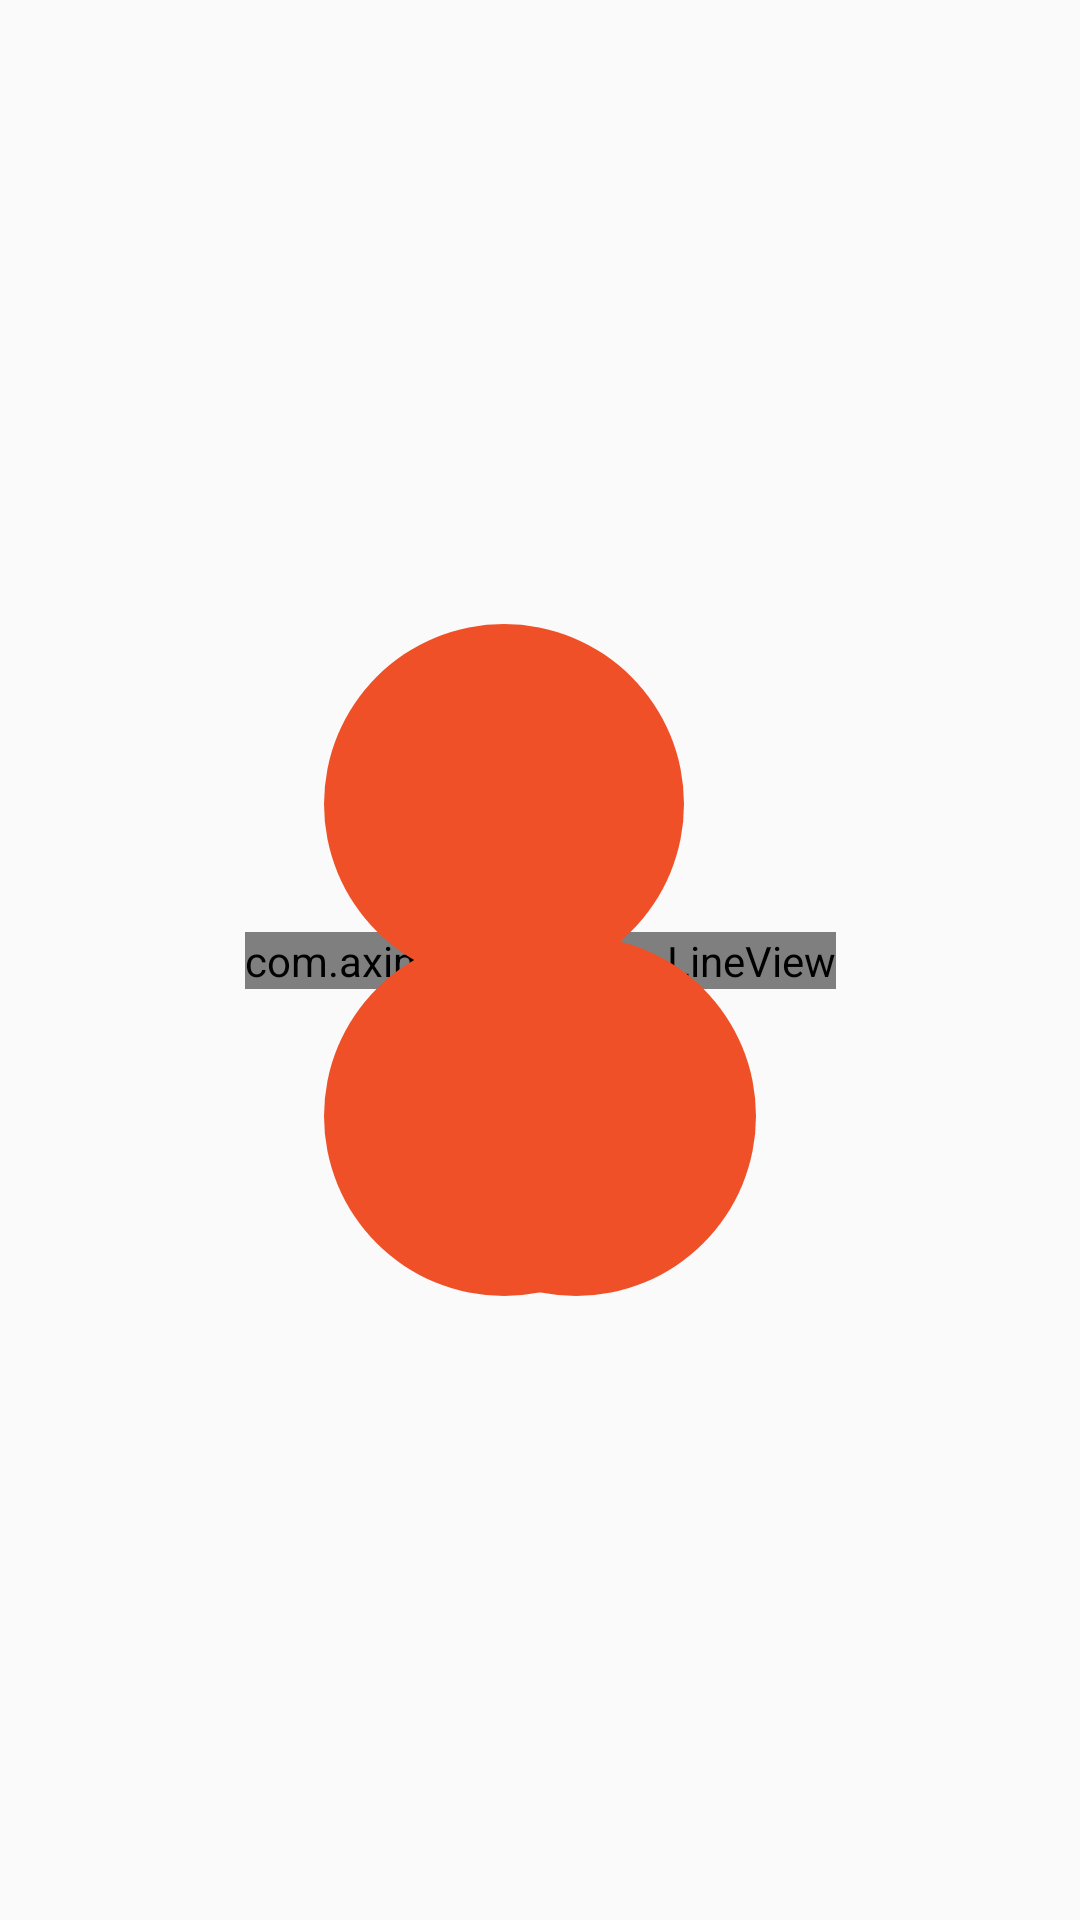

Android layout source for this screen:
<!-- AndroidManifest.xml: application theme AppTheme -->
<!-- res/layout/draw_triangle_view.xml -->
<?xml version="1.0" encoding="utf-8"?>
<android.support.constraint.ConstraintLayout xmlns:android="http://schemas.android.com/apk/res/android"
    xmlns:app="http://schemas.android.com/apk/res-auto"
    android:id="@+id/parentView"
    android:layout_width="match_parent"
    android:layout_height="match_parent">

    <View
        android:id="@+id/drawTriAngle"
        android:layout_width="match_parent"
        android:layout_height="match_parent"
        app:layout_constraintBottom_toBottomOf="parent"
        app:layout_constraintEnd_toEndOf="parent"
        app:layout_constraintStart_toStartOf="parent"
        app:layout_constraintTop_toTopOf="parent" />
    <com.aximsoft.triangle.ArcView
        android:id="@+id/drawArc"
        android:layout_width="wrap_content"
        android:layout_height="wrap_content"
        app:layout_constraintBottom_toBottomOf="parent"
        app:layout_constraintEnd_toEndOf="parent"
        app:layout_constraintStart_toStartOf="parent"
        app:layout_constraintTop_toTopOf="parent" />

    <com.aximsoft.triangle.LineView
        android:id="@+id/drawOne"
        android:layout_width="wrap_content"
        android:layout_height="wrap_content"
        app:layout_constraintBottom_toBottomOf="parent"
        app:layout_constraintEnd_toEndOf="parent"
        app:layout_constraintStart_toStartOf="parent"
        app:layout_constraintTop_toTopOf="parent" />

    <com.aximsoft.triangle.LineView
        android:id="@+id/drawTwo"
        android:layout_width="wrap_content"
        android:layout_height="wrap_content"
        app:layout_constraintBottom_toBottomOf="parent"
        app:layout_constraintEnd_toEndOf="parent"
        app:layout_constraintStart_toStartOf="parent"
        app:layout_constraintTop_toTopOf="parent" />

    <ImageView
        android:id="@+id/positionOne"
        android:layout_width="wrap_content"
        android:layout_height="wrap_content"
        android:contentDescription="@string/position_one_to_drag"
        android:src="@drawable/circle_triangle_view"
        app:layout_constraintBottom_toBottomOf="parent"
        app:layout_constraintEnd_toEndOf="parent"
        app:layout_constraintHorizontal_bias="0.45"
        app:layout_constraintStart_toStartOf="parent"
        app:layout_constraintTop_toTopOf="parent"
        app:layout_constraintVertical_bias="0.60" />


    <ImageView
        android:id="@+id/positionTwo"
        android:layout_width="wrap_content"
        android:layout_height="wrap_content"
        android:contentDescription="@string/position_one_to_drag"
        android:src="@drawable/circle_triangle_view"
        app:layout_constraintBottom_toBottomOf="parent"
        app:layout_constraintEnd_toEndOf="parent"
        app:layout_constraintHorizontal_bias="0.45"
        app:layout_constraintStart_toStartOf="parent"
        app:layout_constraintTop_toTopOf="parent"
        app:layout_constraintVertical_bias="0.40" />


    <ImageView
        android:id="@+id/positionThree"
        android:layout_width="wrap_content"
        android:layout_height="wrap_content"
        android:contentDescription="@string/position_one_to_drag"
        android:src="@drawable/circle_triangle_view"
        app:layout_constraintBottom_toBottomOf="parent"
        app:layout_constraintEnd_toEndOf="parent"
        app:layout_constraintHorizontal_bias="0.55"
        app:layout_constraintStart_toStartOf="parent"
        app:layout_constraintTop_toTopOf="parent"
        app:layout_constraintVertical_bias="0.6" />


    <android.support.v7.widget.AppCompatTextView
        android:id="@+id/showAngle"
        android:layout_width="wrap_content"
        android:layout_height="wrap_content"
        android:layout_marginEnd="10dp"
        android:textAllCaps="false"
        android:textAppearance="?android:attr/textAppearanceButton"
        android:textStyle="bold"
        app:layout_constraintBottom_toTopOf="@+id/positionOne"
        app:layout_constraintEnd_toStartOf="@+id/positionOne" />


</android.support.constraint.ConstraintLayout>
<!-- resources referenced by this layout -->
<resources>
  <!-- drawable circle_triangle_view (drawable) -->
  <?xml version="1.0" encoding="utf-8"?>
  <shape xmlns:android="http://schemas.android.com/apk/res/android"
      android:shape="oval">
  
      <solid android:color="@color/orange" />
  
      <size
          android:width="120dp"
          android:height="120dp" />
  </shape>
  <string name="position_one_to_drag">Position One to_Drag</string>
  <style name="AppTheme" parent="Theme.AppCompat.Light.DarkActionBar">
          
          <item name="colorPrimary">@color/colorPrimary</item>
          <item name="colorPrimaryDark">@color/colorPrimaryDark</item>
          <item name="colorAccent">@color/colorAccent</item>
      </style>
  <color name="orange">#f05028</color>
  <color name="colorPrimary">#008577</color>
  <color name="colorPrimaryDark">#00574B</color>
  <color name="colorAccent">#D81B60</color>
</resources>
